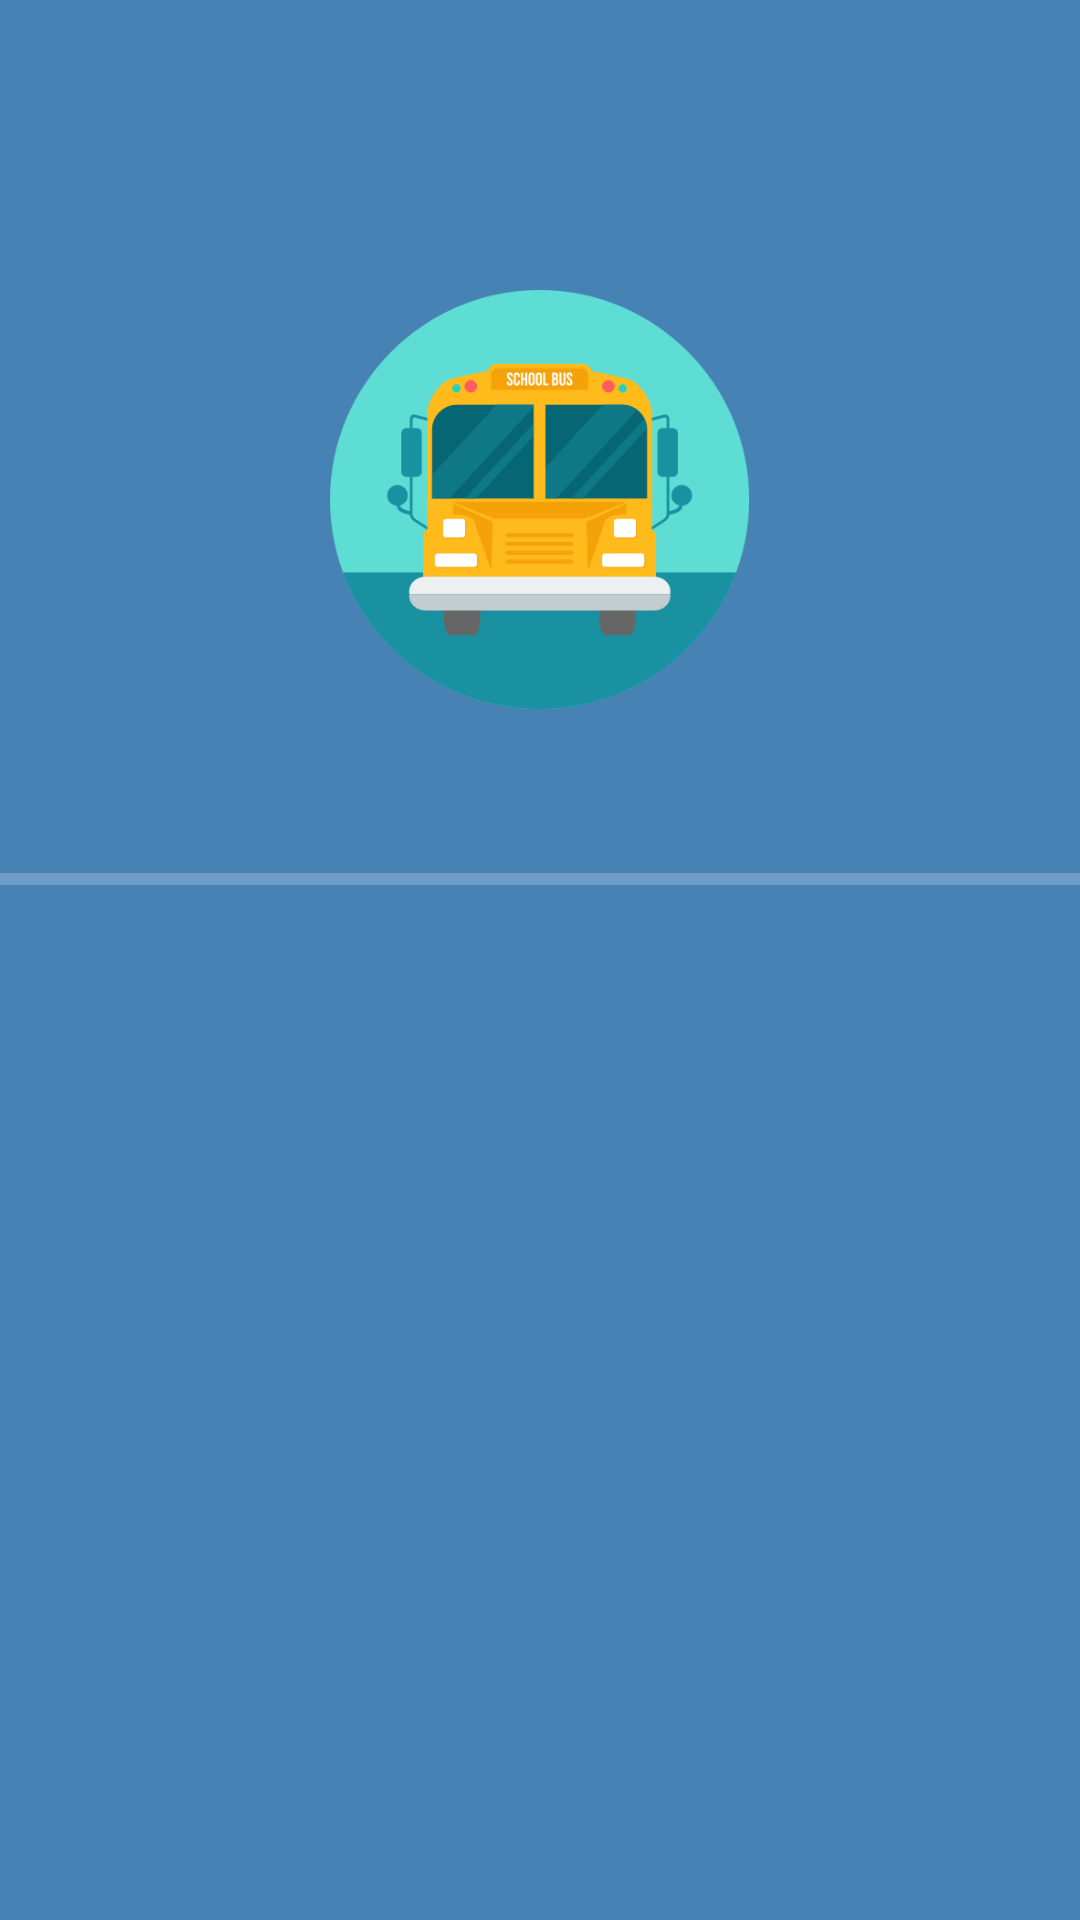

Write the Android layout XML for this screen, with the resource values it uses.
<!-- AndroidManifest.xml: activity theme Theme.AppCompat.NoActionBar -->
<!-- res/layout/activity_loading.xml -->
<?xml version="1.0" encoding="utf-8"?>
<LinearLayout xmlns:android="http://schemas.android.com/apk/res/android"
    xmlns:app="http://schemas.android.com/apk/res-auto"
    android:layout_width="match_parent"
    android:layout_height="match_parent"
    android:background="@color/SteelBlue"
    android:orientation="vertical">

    <TextView
        android:id="@+id/textView2"
        android:layout_width="match_parent"
        android:layout_height="wrap_content"
        android:textSize="36sp" />

    <TextView
        android:id="@+id/textView3"
        android:layout_width="match_parent"
        android:layout_height="wrap_content"
        android:textSize="36sp" />

    <ImageView
        android:id="@+id/bus"
        android:layout_width="match_parent"
        android:layout_height="140dp"
        android:contentDescription="@string/app_name"
        app:srcCompat="@drawable/bus" />

    <TextView
        android:id="@+id/textView4"
        android:layout_width="match_parent"
        android:layout_height="wrap_content"
        android:textSize="36sp" />

    <ProgressBar
        android:id="@+id/progressBar"
        style="@style/Base.Widget.AppCompat.ProgressBar.Horizontal"
        android:layout_width="match_parent"
        android:layout_height="wrap_content" />

</LinearLayout>
<!-- resources referenced by this layout -->
<resources>
  <color name="SteelBlue">#4682B4</color>
  <!-- drawable bus: png bitmap (drawable, 36434 bytes) -->
  <string name="app_name">GTS Mobile</string>
  <style name="Theme.AppCompat.NoActionBar">
          <item name="windowActionBar">false</item>
          <item name="windowNoTitle">true</item>
      </style>
</resources>
